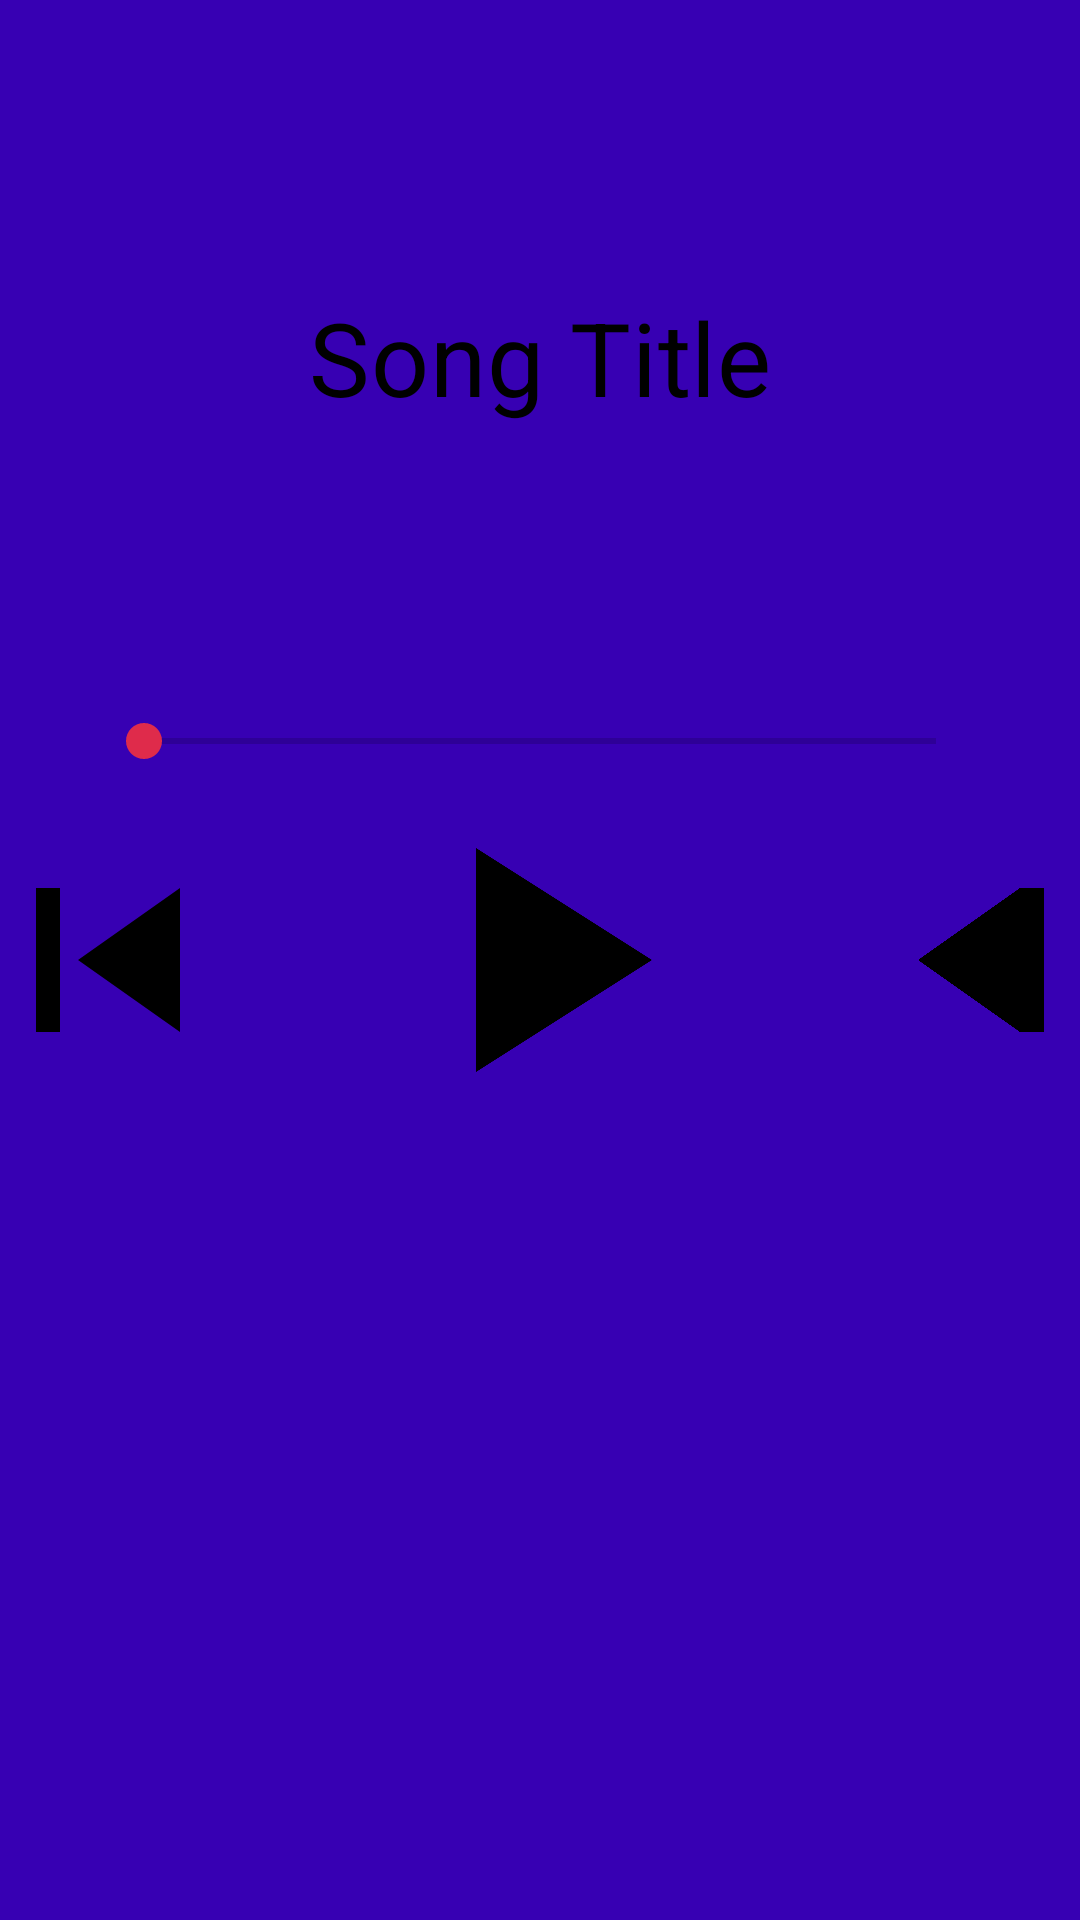

Reconstruct the res/layout file that produces this screen, plus the resources it refers to.
<!-- AndroidManifest.xml: activity theme Theme.Takeshi.FullScreen -->
<!-- res/layout/activity_driving_mode.xml -->
<?xml version="1.0" encoding="utf-8"?>
<androidx.constraintlayout.widget.ConstraintLayout xmlns:android="http://schemas.android.com/apk/res/android"
    xmlns:app="http://schemas.android.com/apk/res-auto"
    xmlns:tools="http://schemas.android.com/tools"
    android:layout_width="match_parent"
    android:layout_height="match_parent"
    android:background="?attr/colorPrimaryDark"
    tools:context=".DrivingModeActivity">

    <TextView
        android:id="@+id/driving_song_title"
        android:layout_width="0dp"
        android:layout_height="wrap_content"
        android:gravity="center"
        android:text="Song Title"
        android:textAppearance="@style/TextAppearance.MaterialComponents.Headline4"
        android:textColor="?attr/colorOnPrimary"
        android:layout_margin="32dp"
        app:layout_constraintTop_toTopOf="parent"
        app:layout_constraintStart_toStartOf="parent"
        app:layout_constraintEnd_toEndOf="parent"
        app:layout_constraintBottom_toTopOf="@id/driving_progress_bar"/>

    <SeekBar
        android:id="@+id/driving_progress_bar"
        android:layout_width="0dp"
        android:layout_height="wrap_content"
        android:layout_marginStart="32dp"
        android:layout_marginEnd="32dp"
        app:layout_constraintBottom_toTopOf="@id/controls_layout"
        app:layout_constraintStart_toStartOf="parent"
        app:layout_constraintEnd_toEndOf="parent"
        />

    <LinearLayout
        android:id="@+id/controls_layout"
        android:layout_width="wrap_content"
        android:layout_height="wrap_content"
        android:orientation="horizontal"
        android:gravity="center"
        app:layout_constraintTop_toTopOf="parent"
        app:layout_constraintBottom_toBottomOf="parent"
        app:layout_constraintStart_toStartOf="parent"
        app:layout_constraintEnd_toEndOf="parent">

        <ImageButton
            android:id="@+id/driving_prev_button"
            android:layout_width="96dp"
            android:layout_height="96dp"
            android:src="@drawable/ic_previous"
            android:scaleType="fit_center"
            android:background="?attr/selectableItemBackgroundBorderless"
            android:contentDescription="Previous" />

        <ImageButton
            android:id="@+id/driving_play_pause_button"
            android:layout_width="128dp"
            android:layout_height="128dp"
            android:layout_marginStart="32dp"
            android:layout_marginEnd="32dp"
            android:src="@drawable/ic_play"
            android:scaleType="fit_center"
            android:background="?attr/selectableItemBackgroundBorderless"
            android:contentDescription="Play/Pause" />

        <ImageButton
            android:id="@+id/driving_next_button"
            android:layout_width="96dp"
            android:layout_height="96dp"
            android:src="@drawable/ic_next"
            android:scaleType="fit_center"
            android:background="?attr/selectableItemBackgroundBorderless"
            android:contentDescription="Next" />
    </LinearLayout>

</androidx.constraintlayout.widget.ConstraintLayout>
<!-- resources referenced by this layout -->
<resources>
  <!-- drawable ic_next (drawable) -->
  <vector xmlns:android="http://schemas.android.com/apk/res/android"
      android:width="24dp"
      android:height="24dp"
      android:viewportWidth="24.0"
      android:viewportHeight="24.0"
      android:tint="?attr/colorOnPrimary">
    <path
        android:fillColor="@android:color/white"
        android:pathData="M16,6h2v12h-2V6zm-8.5,6l8.5,6V6l-8.5,6z"/>
  </vector>
  <!-- drawable ic_play (drawable) -->
  <vector xmlns:android="http://schemas.android.com/apk/res/android"
      android:width="24dp"
      android:height="24dp"
      android:viewportWidth="24.0"
      android:viewportHeight="24.0"
      android:tint="?attr/colorOnPrimary">
    <path
        android:fillColor="@android:color/white"
        android:pathData="M8,5v14l11,-7L8,5z"/>
  </vector>
  <!-- drawable ic_previous (drawable) -->
  <vector xmlns:android="http://schemas.android.com/apk/res/android"
      android:width="24dp"
      android:height="24dp"
      android:viewportWidth="24.0"
      android:viewportHeight="24.0"
      android:tint="?attr/colorOnPrimary">
    <path
        android:fillColor="@android:color/white"
        android:pathData="M6,6h2v12H6V6zm3.5,6l8.5,6V6l-8.5,6z"/>
  </vector>
  <style name="Theme.Takeshi.FullScreen" parent="Theme.Takeshi">
          <item name="android:windowNoTitle">true</item>
          <item name="android:windowActionBar">false</item>
          <item name="android:windowFullscreen">true</item>
          <item name="android:windowContentOverlay">@null</item>
      </style>
  <style name="Theme.Takeshi" parent="Theme.MaterialComponents.DayNight.NoActionBar">
          
          <item name="colorPrimary">@color/colorPrimary</item>
          <item name="colorPrimaryVariant">@color/colorPrimaryVariant</item>
          <item name="colorOnPrimary">@color/colorOnPrimary</item>
          
          <item name="colorSecondary">@color/logo_color</item>
          <item name="colorSecondaryVariant">@color/logo_color</item>
          <item name="colorOnSecondary">@color/white</item>
          
          <item name="android:statusBarColor">?attr/colorPrimaryVariant</item>
          
      </style>
  <color name="colorPrimary">#FFFFFF</color>
  <color name="colorPrimaryVariant">#E0E0E0</color>
  <color name="colorOnPrimary">#000000</color>
  <color name="logo_color">#DF2B4B</color>
  <color name="white">#FFFFFFFF</color>
</resources>
